The GitHub repository haneens5905/MSI-System contains a labelled image folder "augmented" with 6 categories: cardboard, glass, metal, paper, plastic, trash. Examples follow, each with its label.

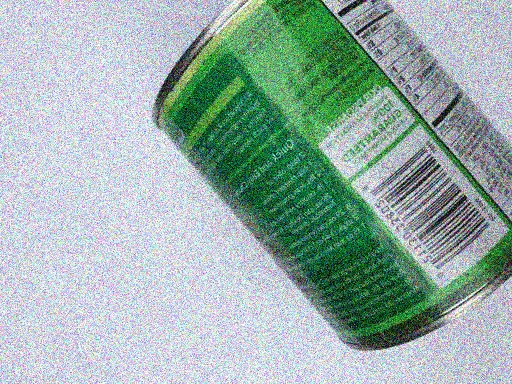
Label: metal

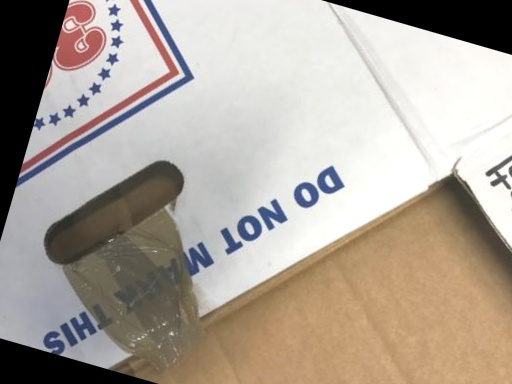
Label: cardboard

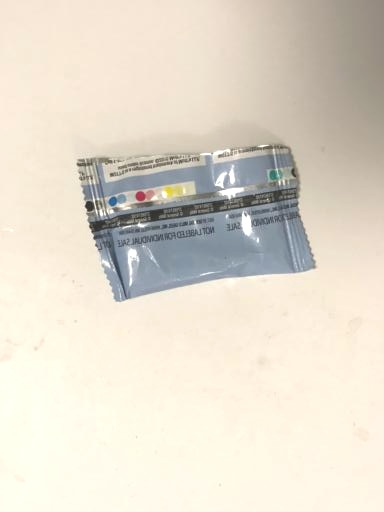
Label: trash

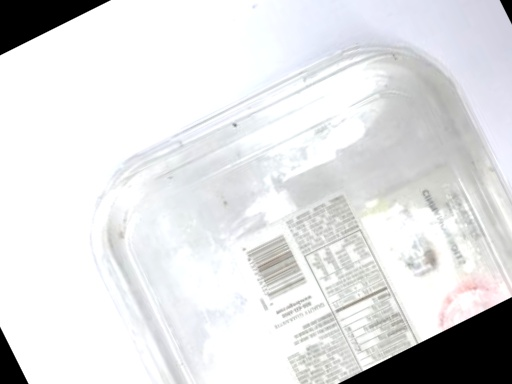
Label: plastic

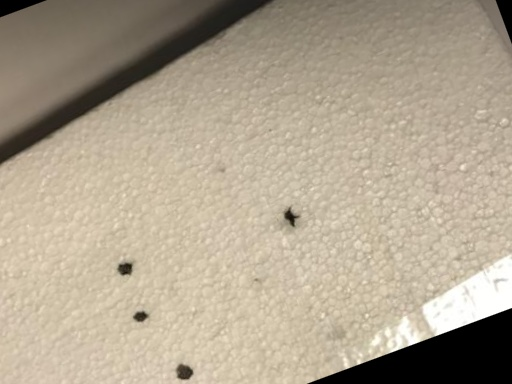
Label: trash

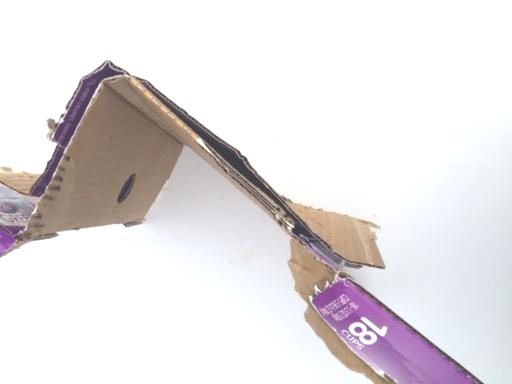
Label: cardboard
